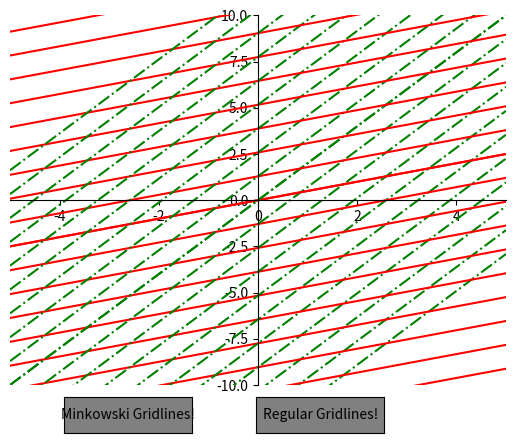

Source code (Python):
# [redacted]

from matplotlib.widgets import Button
import matplotlib.pyplot as plt
import numpy as np
import math


def gridfunc(event): #regular gridlines function
    ax.grid() #This works because for some reason mpl auto-negates .grid() when grid is already true
    plt.draw()

def minkfuncoff(event): #minkovski gridlines function
    if minkfuncoff.counter % 2 == 1: #The counter allows one button for both on and off
        print(len(lines)) #not needed, just for debugging
        ax.lines = [] #empties the lines set. The lines aren't actuaally plotted at any point, just placed in plotted set lines.
        plt.draw()
        minkfuncoff.counter = minkfuncoff.counter + 1 #increments counter.
        print(minkfuncoff.counter) #not needed, just for debugging
    elif minkfuncoff.counter % 2 == 0:
        linedraw(x, beta, scale) #redraws the lines
        plt.draw()
        minkfuncoff.counter = minkfuncoff.counter + 1 #increments counter
    
def linedraw(x, beta, scale): #this draws the lines
    lines.append(ax.plot(x, beta*x, '-r', label='ct prime axis')) #This adds the ct prime axis to lines.
    lines.append(ax.plot(x, (1/beta)*x,'-.g', label='x prime axis')) #This adds x prime to lines
    for y in np.arange(-10 * scale, 10 * scale, scale): # Ten lines on either side should do it. Scale is float, not int, so numpy is needed
        lines.append(ax.plot(x, beta*x + y, '-r', label=y)) #Technically, both axes are doubly drawn. mpl doubles the light intensity shading for some reason. Cool intensity effect. Emphasizes the axes.
        lines.append(ax.plot(x, (1/beta)*x + y, '-.g', label=y))

minkfuncoff.counter = 0    
fig = plt.figure()
ax = fig.add_subplot(1, 1, 1)
x = np.linspace(-5,5,100) #Tech nically this could be anything else.
ax.spines['left'].set_position('center')
ax.spines['bottom'].set_position('center')
ax.spines['right'].set_color('none')
ax.spines['top'].set_color('none')
ax.xaxis.set_ticks_position('bottom')
ax.yaxis.set_ticks_position('left')

beta = 0.5 #NEED TO MAKE THIS CUSTOMIZABLE VIA SOME SORT OF SLIDER
scale = math.sqrt((1 + beta ** 2) / (1 - beta ** 2)) # Normal scale function
lines = [] #set lines starts empty
linedraw(x, beta, scale) # defaults to having line drawn

plt.xlim(-5, 5) #arbitrary, but makes it centered and nice looking.
plt.ylim(-10, 10) #same

gridbutton = plt.axes([0.51, 0.01, 0.2, 0.075]) #Buttons may need to be smaller
bgridfunc = Button(gridbutton, 'Regular Gridlines!', color = 'grey', hovercolor = 'green')
bgridfunc.on_clicked(gridfunc)

minkgridbuttonoff = plt.axes([0.21, 0.01, 0.2, 0.075])
mgridfuncoff = Button(minkgridbuttonoff, 'Minkowski Gridlines!', color = 'grey', hovercolor = 'green')
mgridfuncoff.on_clicked(minkfuncoff)

plt.show()
